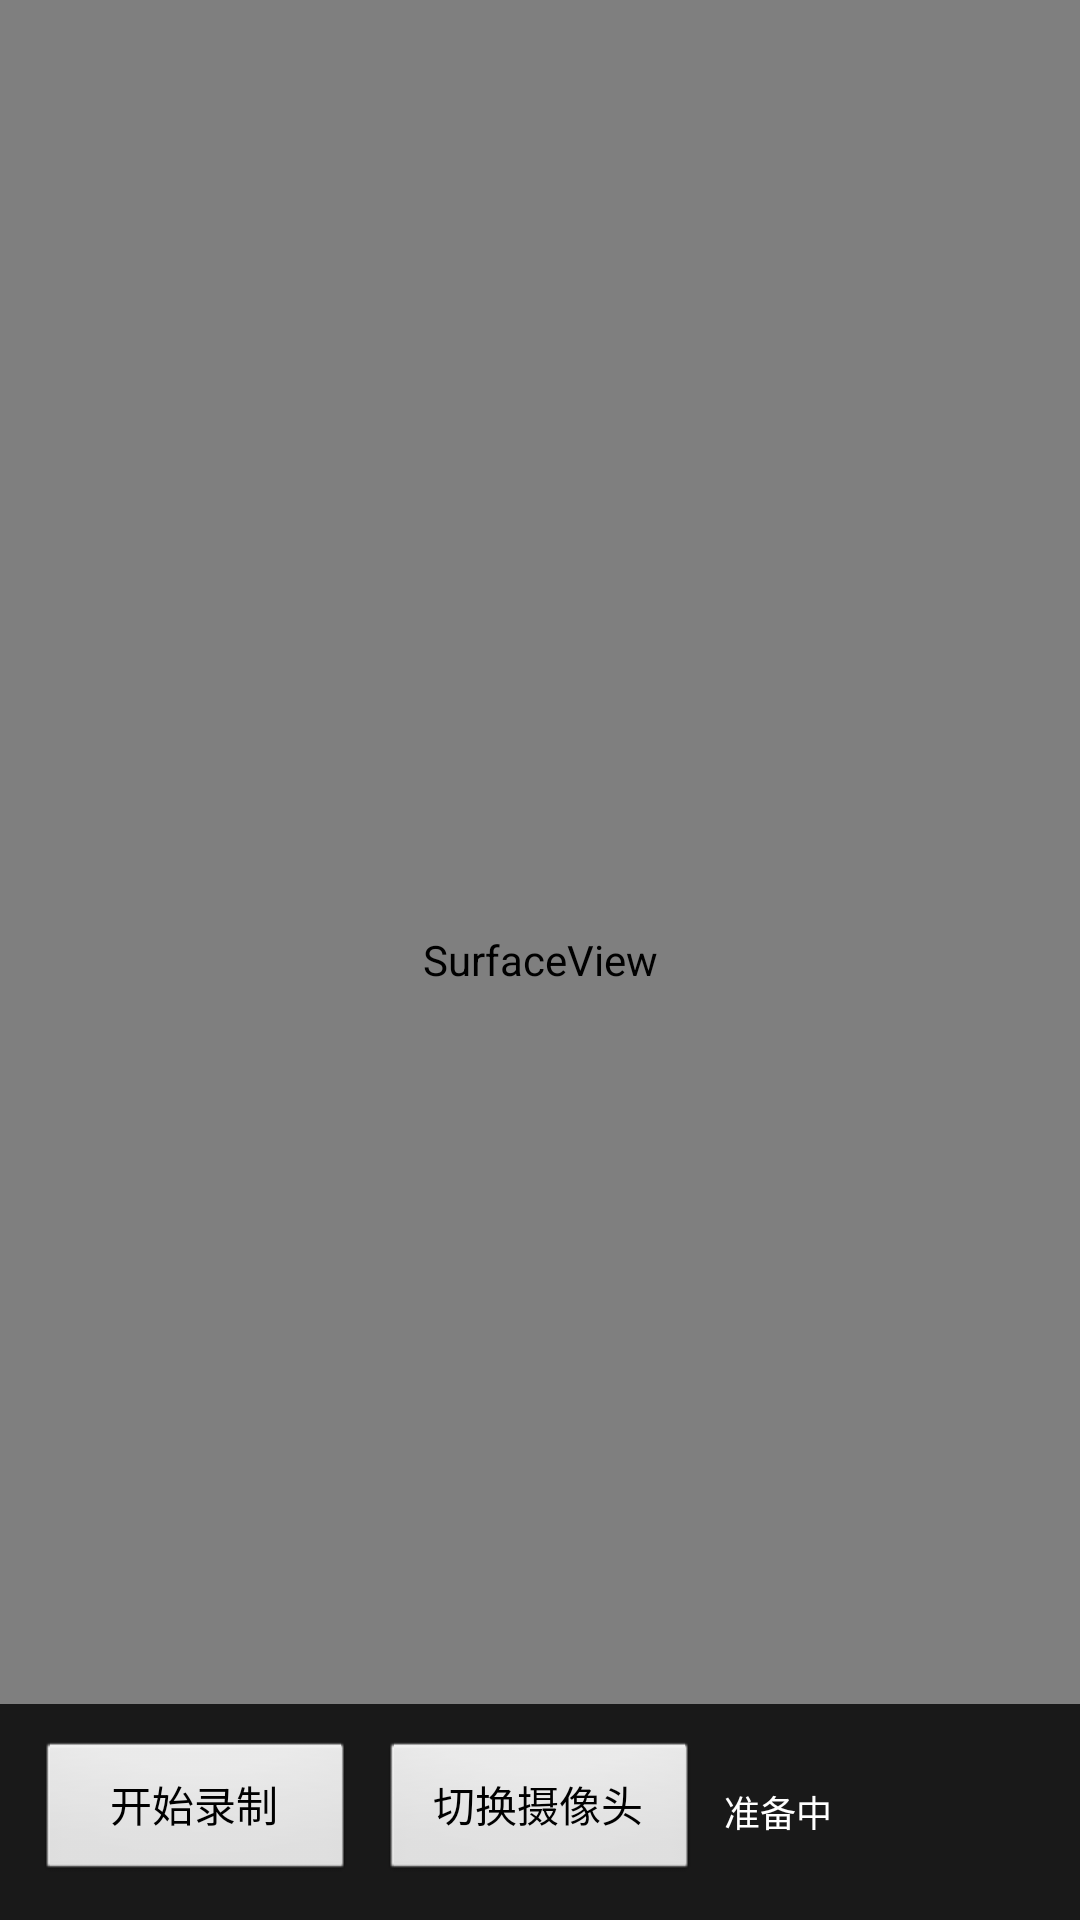

Reconstruct the res/layout file that produces this screen, plus the resources it refers to.
<!-- AndroidManifest.xml: application theme AppTheme -->
<!-- res/layout/activity_day13.xml -->
<?xml version="1.0" encoding="utf-8"?>
<FrameLayout xmlns:android="http://schemas.android.com/apk/res/android"
    android:layout_width="match_parent"
    android:layout_height="match_parent"
    android:background="#000000">

    <SurfaceView
        android:id="@+id/activity13_preview"
        android:layout_width="match_parent"
        android:layout_height="match_parent" />

    <LinearLayout
        android:layout_width="match_parent"
        android:layout_height="wrap_content"
        android:layout_gravity="bottom"
        android:background="#CC000000"
        android:gravity="center_vertical"
        android:orientation="horizontal"
        android:padding="12dp">

        <Button
            android:id="@+id/activity13_record"
            android:layout_width="0dp"
            android:layout_height="wrap_content"
            android:layout_weight="1"
            android:text="开始录制" />

        <Button
            android:id="@+id/activity13_switch"
            android:layout_width="0dp"
            android:layout_height="wrap_content"
            android:layout_marginStart="8dp"
            android:layout_weight="1"
            android:text="切换摄像头" />

        <TextView
            android:id="@+id/activity13_status"
            android:layout_width="0dp"
            android:layout_height="wrap_content"
            android:layout_marginStart="8dp"
            android:layout_weight="1"
            android:text="准备中"
            android:textColor="#FFFFFF"
            android:textSize="12sp" />
    </LinearLayout>
</FrameLayout>
<!-- resources referenced by this layout -->
<resources>
  <style name="AppTheme" parent="AppBaseTheme">
          
      </style>
  <style name="AppBaseTheme" parent="android:Theme.Light">
          
      </style>
</resources>
